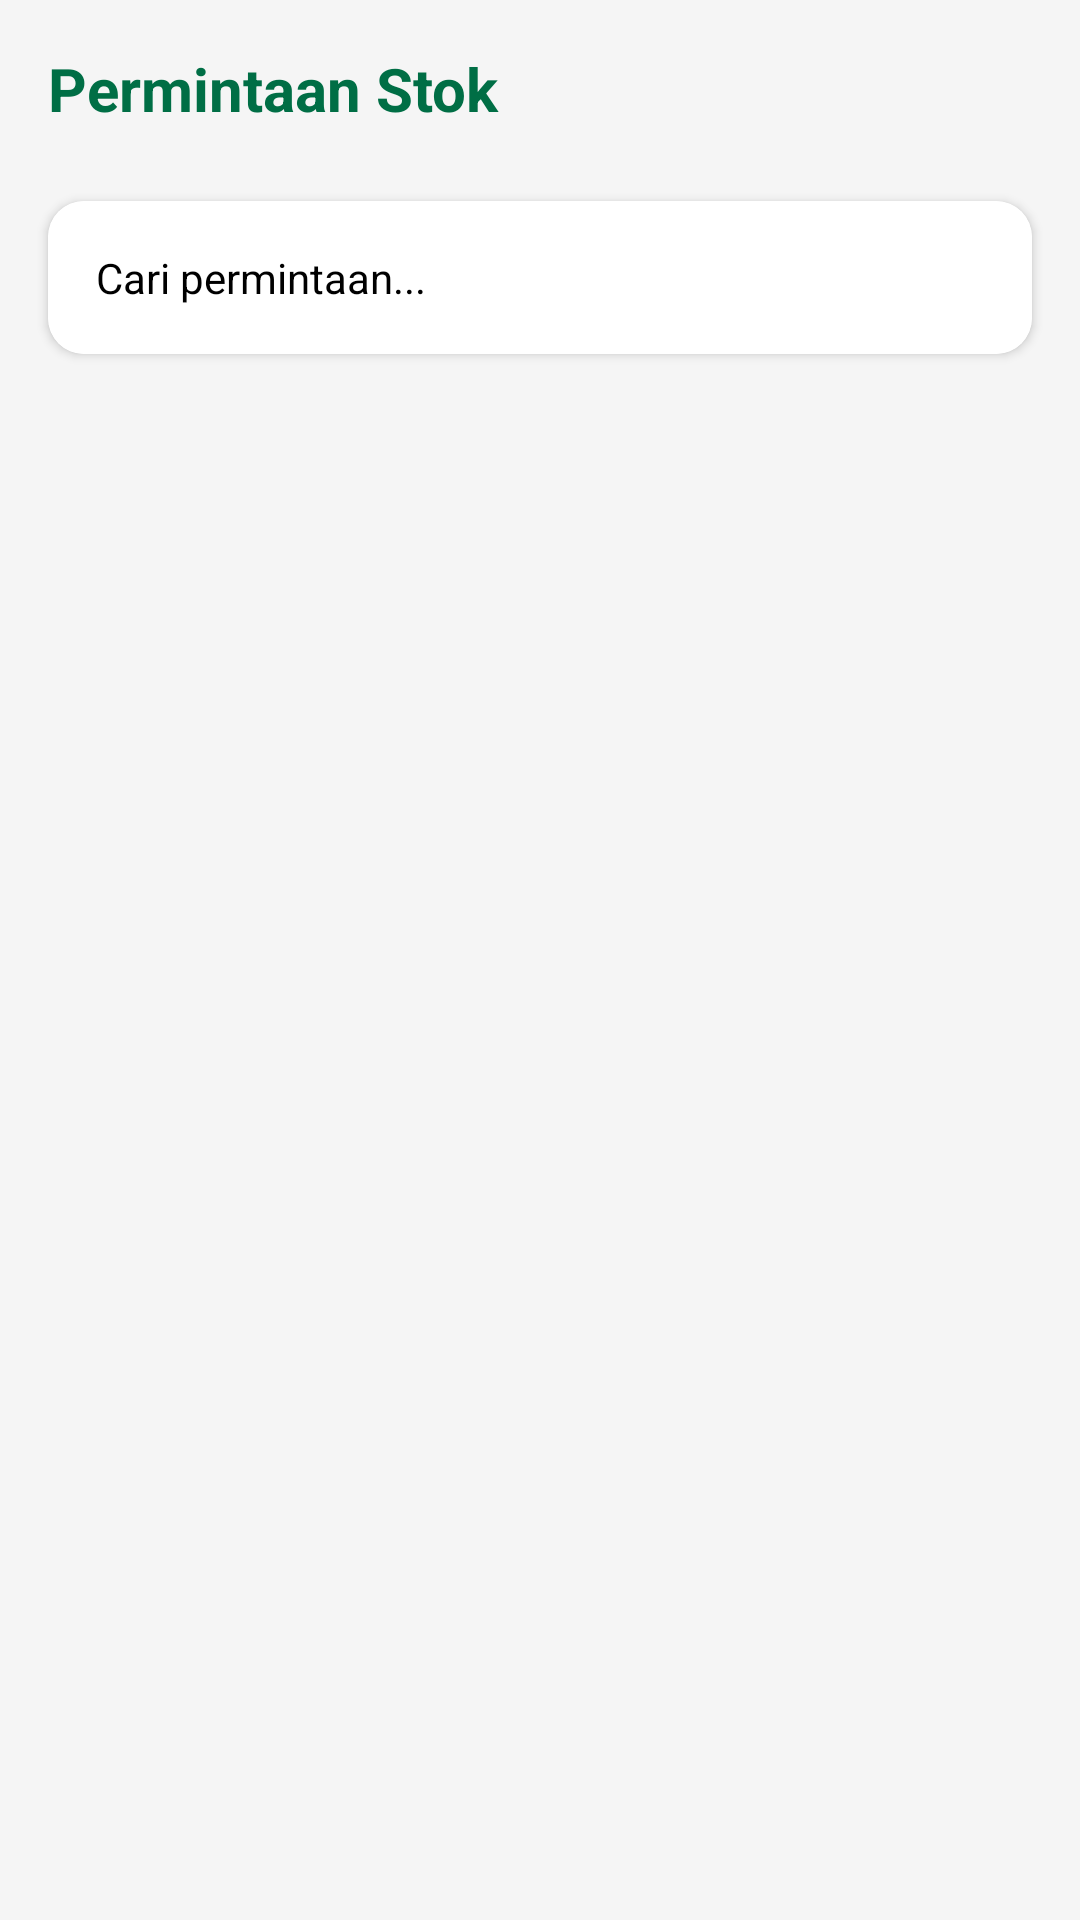

This screen was rendered from an Android layout file. Write that file and the resources it references.
<!-- AndroidManifest.xml: application theme Theme.Vmush -->
<!-- res/layout/fragment_permintaan.xml -->
<?xml version="1.0" encoding="utf-8"?>
<androidx.constraintlayout.widget.ConstraintLayout xmlns:android="http://schemas.android.com/apk/res/android"
    xmlns:app="http://schemas.android.com/apk/res-auto"
    xmlns:tools="http://schemas.android.com/tools"
    android:layout_width="match_parent"
    android:layout_height="match_parent"
    android:background="#F5F5F5">

    
    <androidx.constraintlayout.widget.ConstraintLayout
        android:id="@+id/header_layout"
        android:layout_width="match_parent"
        android:layout_height="wrap_content"
        android:paddingHorizontal="16dp"
        android:paddingVertical="16dp"
        app:layout_constraintTop_toTopOf="parent">

        <TextView
            android:id="@+id/tv_title"
            android:layout_width="0dp"
            android:layout_height="wrap_content"
            android:text="Permintaan Stok"
            android:textColor="#006E45"
            android:textSize="20sp"
            android:textStyle="bold"
            app:layout_constraintStart_toStartOf="parent"
            app:layout_constraintTop_toTopOf="parent"
            app:layout_constraintEnd_toStartOf="@id/btn_notification" />

        <ImageButton
            android:id="@+id/btn_notification"
            android:layout_width="24dp"
            android:layout_height="24dp"
            android:background="@null"
            android:src="@drawable/baseline_article_24"
            app:layout_constraintEnd_toEndOf="parent"
            app:layout_constraintTop_toTopOf="@id/tv_title"
            app:layout_constraintBottom_toBottomOf="@id/tv_title"
            android:contentDescription="Notification" />

    </androidx.constraintlayout.widget.ConstraintLayout>

    
    <androidx.cardview.widget.CardView
        android:id="@+id/search_card"
        android:layout_width="match_parent"
        android:layout_height="wrap_content"
        android:layout_marginHorizontal="16dp"
        android:layout_marginTop="8dp"
        app:cardCornerRadius="12dp"
        app:cardElevation="2dp"
        app:layout_constraintTop_toBottomOf="@id/header_layout">

        <androidx.constraintlayout.widget.ConstraintLayout
            android:layout_width="match_parent"
            android:layout_height="wrap_content"
            android:background="#FFFFFF"
            android:padding="8dp">

            <EditText
                android:id="@+id/et_search"
                android:layout_width="0dp"
                android:layout_height="wrap_content"
                android:background="@null"
                android:hint="Cari permintaan..."
                android:padding="8dp"
                android:textColor="#000000"
                android:textColorHint="#000000"
                android:textSize="14sp"
                app:layout_constraintEnd_toStartOf="@+id/btn_search"
                app:layout_constraintStart_toStartOf="parent"
                app:layout_constraintTop_toTopOf="parent" />

            <ImageButton
                android:id="@+id/btn_search"
                android:layout_width="24dp"
                android:layout_height="24dp"
                android:background="@null"
                android:src="@drawable/baseline_catching_pokemon_24"
                app:layout_constraintBottom_toBottomOf="parent"
                app:layout_constraintEnd_toEndOf="parent"
                app:layout_constraintTop_toTopOf="parent"
                android:contentDescription="Search" />

        </androidx.constraintlayout.widget.ConstraintLayout>
    </androidx.cardview.widget.CardView>

    
    <androidx.recyclerview.widget.RecyclerView
        android:id="@+id/rvPermintaan"
        android:layout_width="match_parent"
        android:layout_height="0dp"
        android:layout_marginTop="16dp"
        android:clipToPadding="false"
        android:paddingBottom="16dp"
        app:layout_constraintBottom_toBottomOf="parent"
        app:layout_constraintTop_toBottomOf="@id/search_card"
        tools:listitem="@layout/item_permintaan" />

</androidx.constraintlayout.widget.ConstraintLayout>
<!-- res/layout/item_permintaan.xml (included above) -->
<?xml version="1.0" encoding="utf-8"?>
<androidx.cardview.widget.CardView xmlns:android="http://schemas.android.com/apk/res/android"
    xmlns:card_view="http://schemas.android.com/apk/res-auto"
    android:layout_width="match_parent"
    android:layout_height="wrap_content"
    android:layout_margin="8dp"
    card_view:cardCornerRadius="12dp"
    card_view:cardElevation="4dp">

    <LinearLayout
        android:layout_width="match_parent"
        android:layout_height="wrap_content"
        android:background="#ffffff"
        android:orientation="vertical"
        android:padding="12dp">

        <LinearLayout
            android:layout_width="match_parent"
            android:layout_height="wrap_content"
            android:orientation="horizontal"
            android:gravity="center_vertical">

            <ImageView
                android:id="@+id/imageProfile"
                android:layout_width="40dp"
                android:layout_height="40dp"
                android:scaleType="centerCrop"
                android:src="@drawable/ic_launcher_background"
                android:background="@drawable/circle_background"
                android:padding="2dp"
                android:layout_marginEnd="8dp" />

            <LinearLayout
                android:layout_width="0dp"
                android:layout_weight="1"
                android:layout_height="wrap_content"
                android:orientation="vertical">

                <TextView
                    android:id="@+id/tvNamaUser"
                    android:layout_width="wrap_content"
                    android:layout_height="wrap_content"
                    android:text="Nama User"
                    android:textColor="#49454f"
                    android:textStyle="bold"
                    android:textSize="16sp" />

                <TextView
                    android:id="@+id/tvTime"
                    android:layout_width="wrap_content"
                    android:layout_height="wrap_content"
                    android:text="X menit yang lalu"
                    android:textSize="12sp"
                    android:textColor="#888888" />
            </LinearLayout>
        </LinearLayout>

        <LinearLayout
            android:layout_width="match_parent"
            android:layout_height="wrap_content"
            android:orientation="horizontal"
            android:layout_marginTop="8dp"
            android:gravity="center_vertical">

            <ImageView
                android:layout_width="20dp"
                android:layout_height="20dp"
                android:src="@drawable/baseline_catching_pokemon_24" />

            <TextView
                android:id="@+id/tvItem"
                android:layout_width="wrap_content"
                android:layout_height="wrap_content"
                android:textColor="#49454f"
                android:text="10 kg Jamur Tiram"
                android:layout_marginStart="6dp"
                android:textSize="14sp" />
        </LinearLayout>

        <LinearLayout
            android:layout_width="match_parent"
            android:layout_height="wrap_content"
            android:orientation="horizontal"
            android:layout_marginTop="4dp"
            android:gravity="center_vertical">

            <ImageView
                android:layout_width="20dp"
                android:layout_height="20dp"
                android:src="@drawable/baseline_add_location_24" />

            <TextView
                android:id="@+id/tvLocation"
                android:layout_width="wrap_content"
                android:layout_height="wrap_content"
                android:text="Jl. Merdeka No. 123, Jakarta"
                android:textColor="#49454f"
                android:layout_marginStart="6dp"
                android:textSize="14sp" />
        </LinearLayout>

        <LinearLayout
            android:layout_width="match_parent"
            android:layout_height="wrap_content"
            android:orientation="horizontal"
            android:layout_marginTop="12dp"
            android:gravity="end">

            <Button
                android:id="@+id/btnAccept"
                android:layout_width="wrap_content"
                android:layout_height="wrap_content"
                android:layout_marginStart="8dp"
                android:text="Lihat Permintaan"
                android:textColor="#F5F5F5"
                android:backgroundTint="#059669" />
        </LinearLayout>

    </LinearLayout>
</androidx.cardview.widget.CardView>
<!-- resources referenced by this layout -->
<resources>
  <style name="Theme.Vmush" parent="Base.Theme.Vmush" />
  <style name="Base.Theme.Vmush" parent="Theme.Material3.DayNight.NoActionBar">
          
          
      </style>
</resources>
